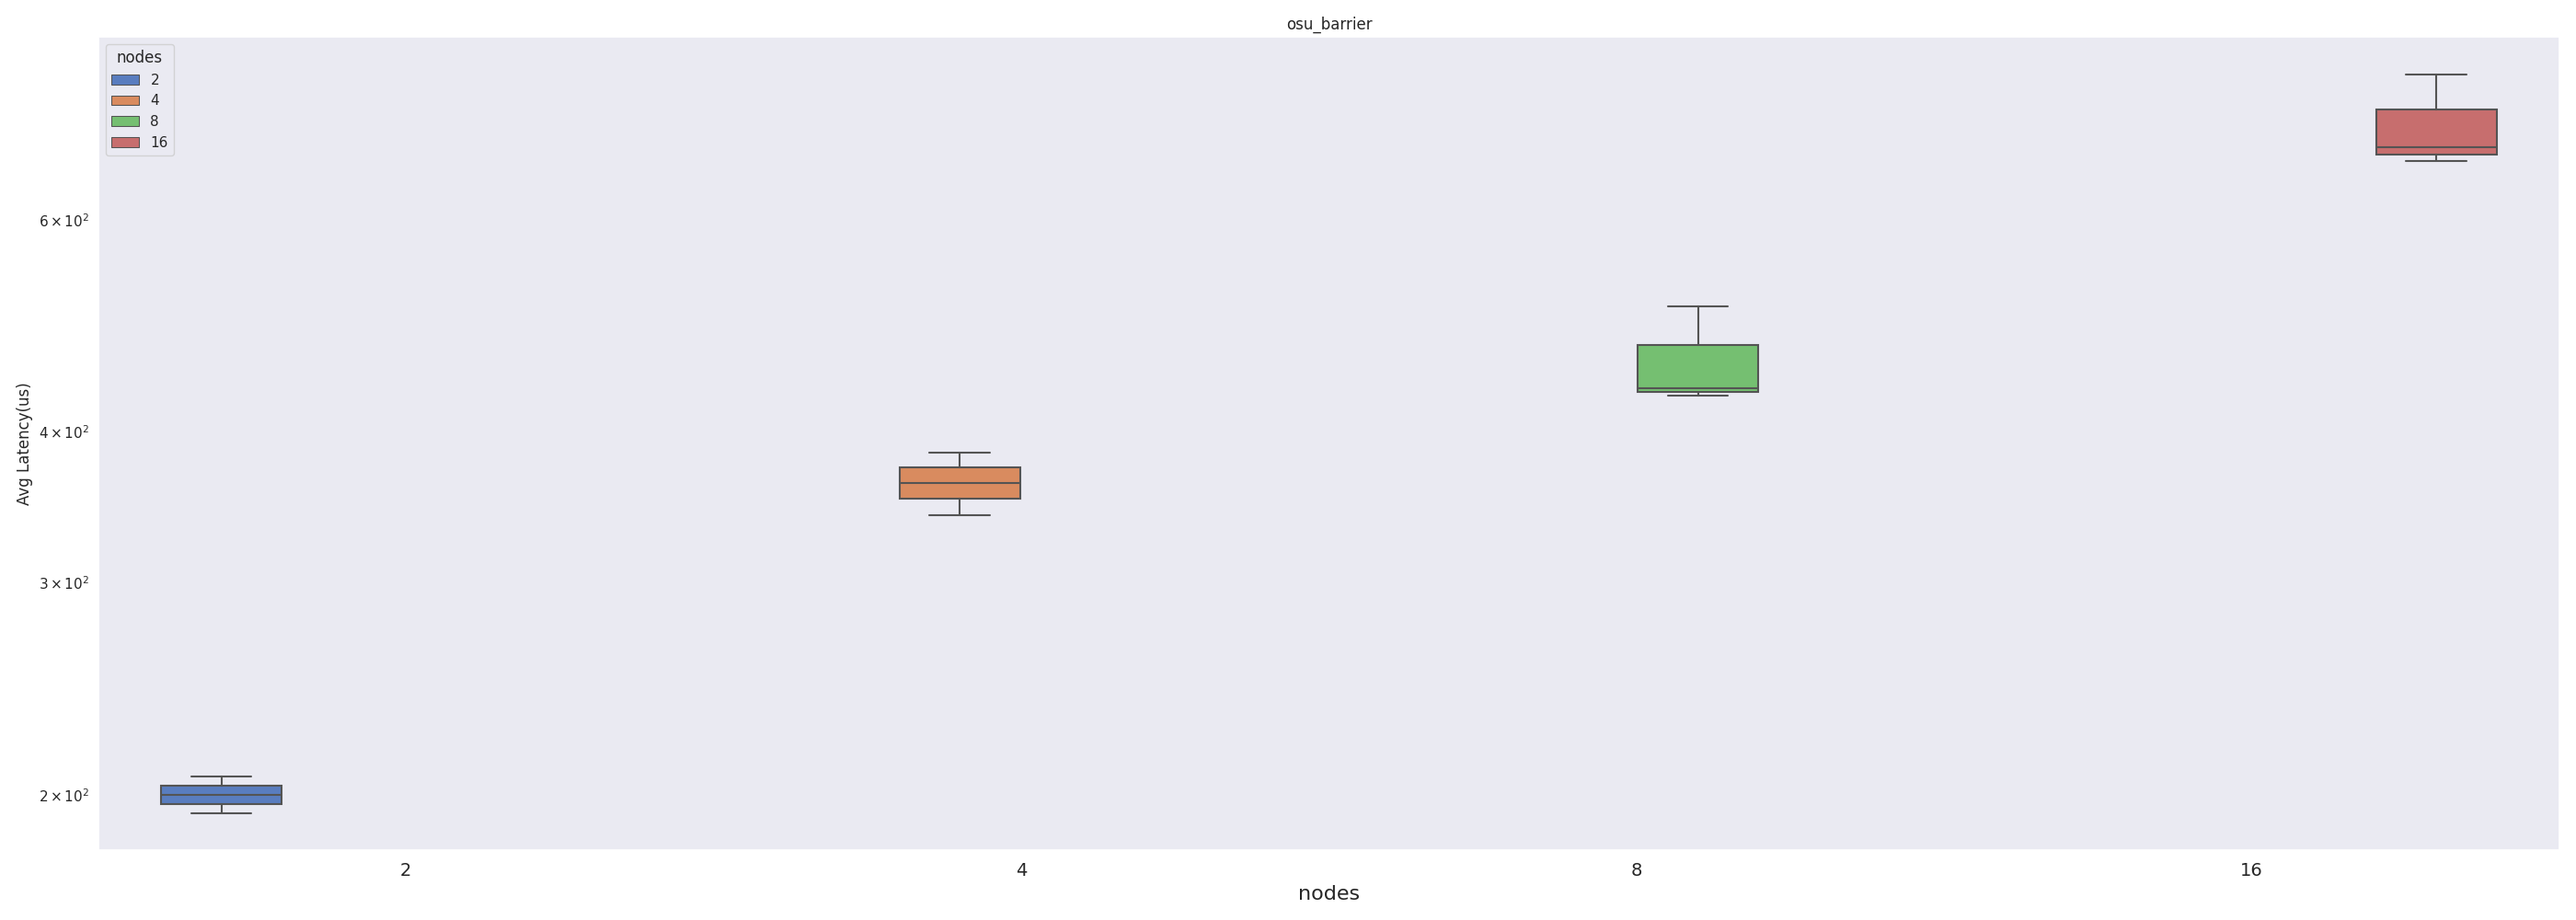

The file beside this chart, header and first rows:
, Avg Latency(us), iter, pods
0, 207, 0, 2
1, 193, 1, 2
2, 792.5, 0, 16
3, 688.8, 1, 16
4, 670.8, 2, 16
5, 428.6, 0, 8
6, 435.1, 1, 8
7, 508.6, 2, 8
8, 384.7, 0, 4
9, 341.1, 1, 4
